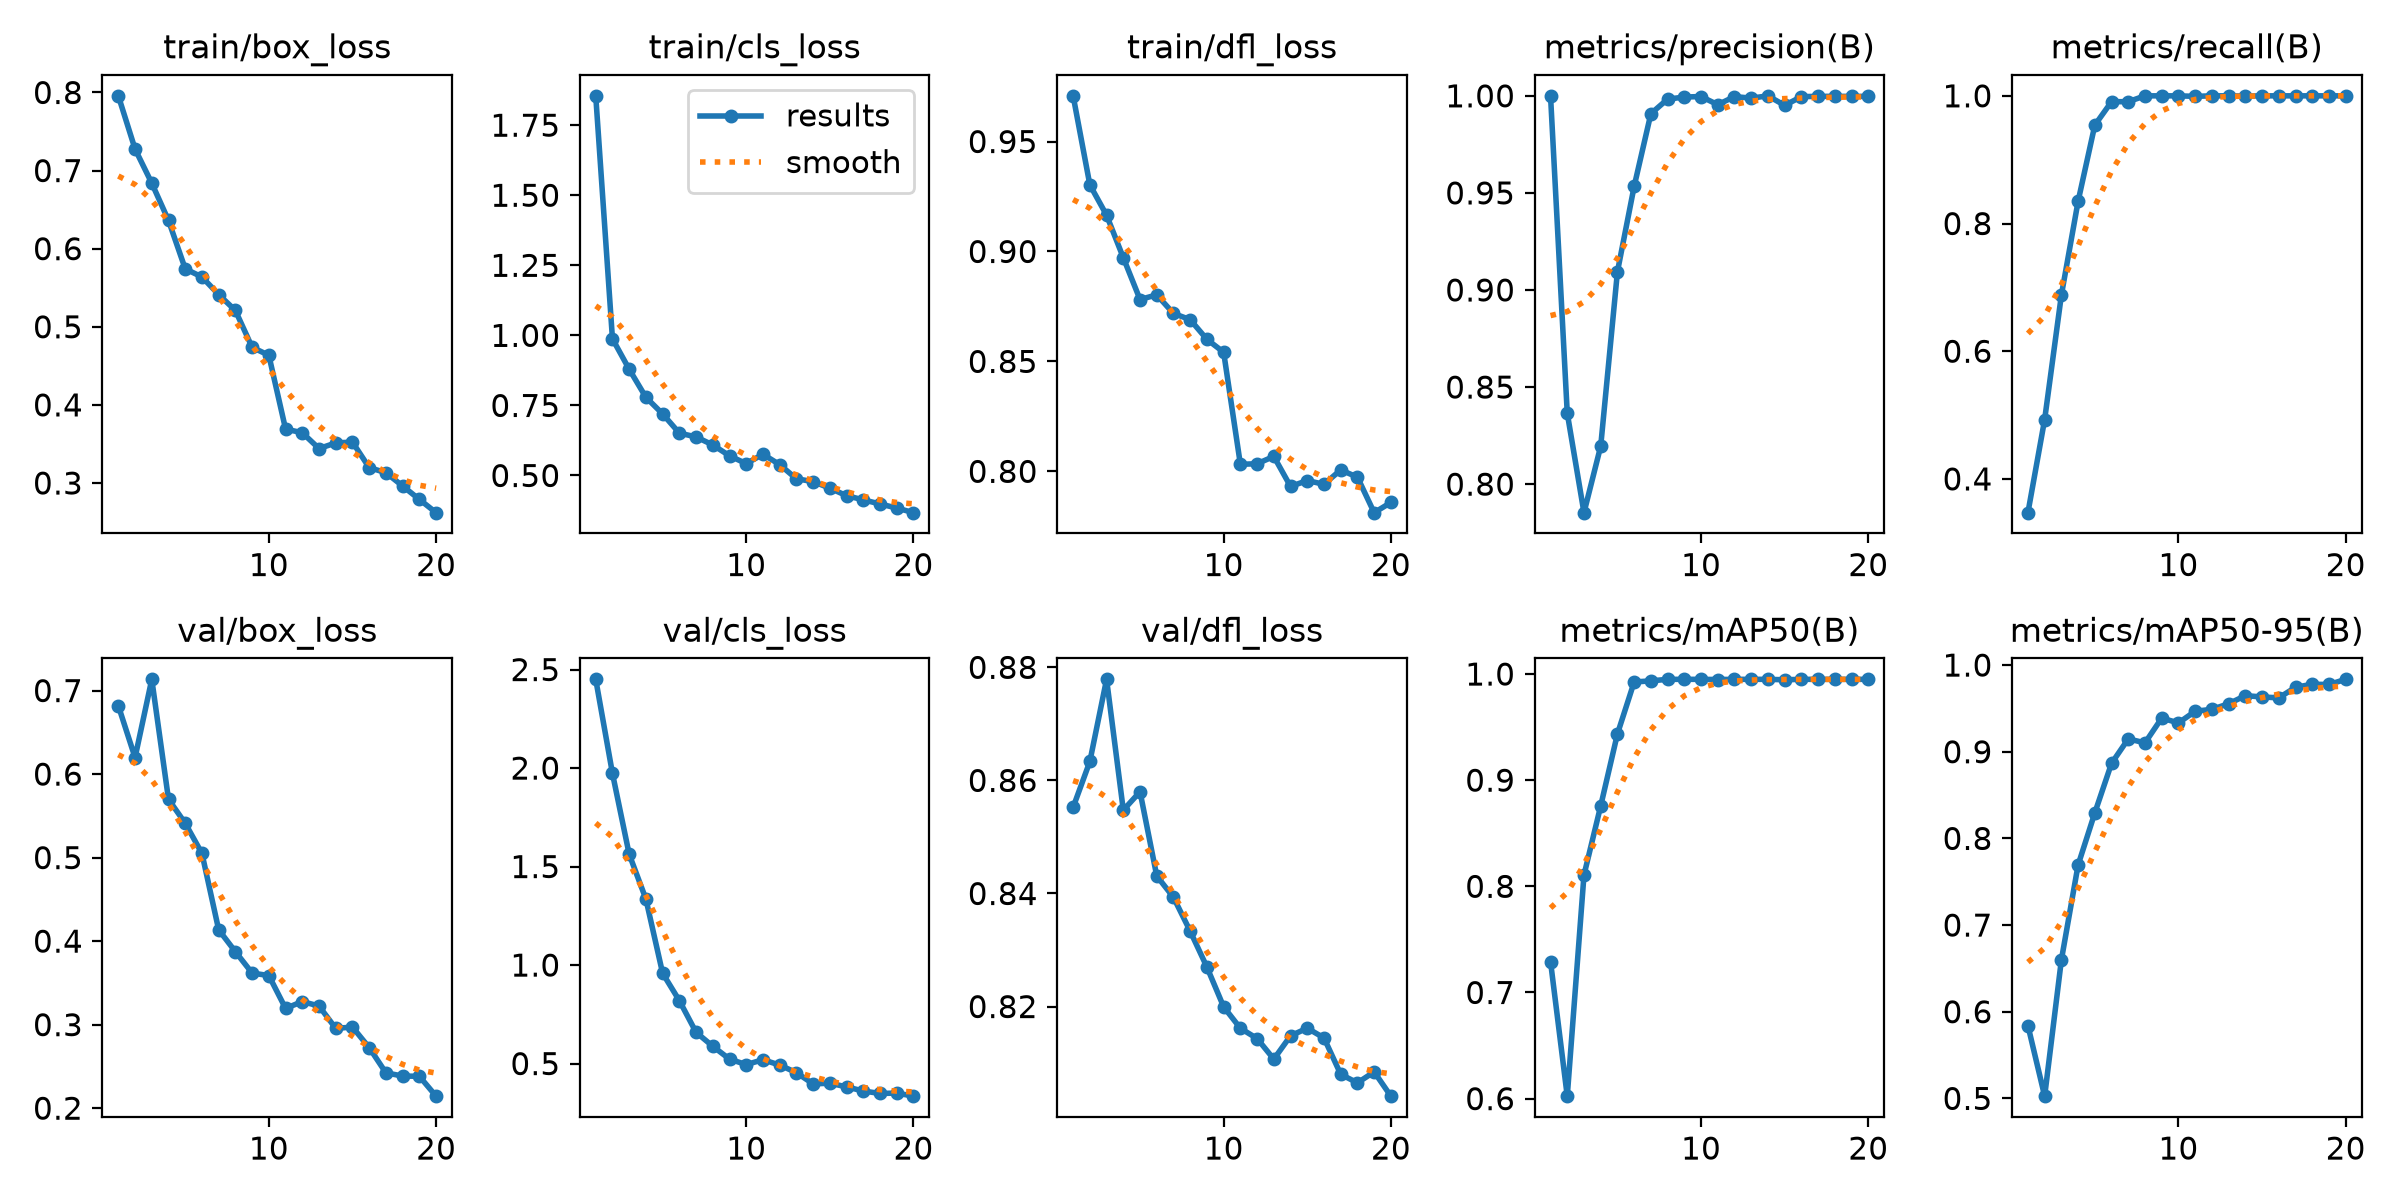

The file beside this chart, header and first rows:
epoch, time, train/box_loss, train/cls_loss, train/dfl_loss, metrics/precision(B), metrics/recall(B), metrics/mAP50(B), metrics/mAP50-95(B), val/box_loss, val/cls_loss, val/dfl_loss, lr/pg0, lr/pg1, lr/pg2
1, 30.66, 0.7957, 1.855, 0.9708, 1, 0.3472, 0.7291, 0.584, 0.6818, 2.45, 0.8552, 0.0006333, 0.0006333, 0.0006333
2, 34.21, 0.7276, 0.9877, 0.9303, 0.8366, 0.493, 0.6023, 0.5026, 0.6198, 1.973, 0.8633, 0.001236, 0.001236, 0.001236
3, 37.87, 0.6839, 0.8792, 0.9165, 0.7853, 0.6879, 0.8106, 0.6597, 0.7135, 1.563, 0.8779, 0.001772, 0.001772, 0.001772
4, 41.65, 0.6361, 0.7791, 0.8972, 0.8196, 0.8349, 0.8758, 0.7693, 0.5698, 1.335, 0.8547, 0.001703, 0.001703, 0.001703
5, 45.93, 0.5742, 0.7198, 0.8781, 0.9093, 0.9541, 0.9436, 0.8295, 0.5411, 0.9584, 0.858, 0.001604, 0.001604, 0.001604
6, 49.95, 0.5637, 0.6512, 0.8803, 0.9534, 0.9908, 0.9925, 0.8866, 0.505, 0.8196, 0.8431, 0.001505, 0.001505, 0.001505
7, 53.29, 0.5413, 0.6377, 0.8718, 0.9908, 0.9908, 0.9936, 0.9148, 0.4136, 0.6587, 0.8393, 0.001406, 0.001406, 0.001406
8, 56.47, 0.5209, 0.609, 0.869, 0.9983, 1, 0.995, 0.9102, 0.3874, 0.5878, 0.8333, 0.001307, 0.001307, 0.001307
9, 60.53, 0.4738, 0.5703, 0.86, 0.9994, 1, 0.995, 0.9388, 0.3618, 0.5226, 0.827, 0.001208, 0.001208, 0.001208
10, 64.34, 0.4635, 0.5423, 0.8542, 0.9997, 1, 0.995, 0.9332, 0.3588, 0.4947, 0.8199, 0.001109, 0.001109, 0.001109
11, 84.11, 0.3691, 0.5759, 0.8032, 0.9954, 0.9992, 0.9948, 0.9467, 0.3195, 0.5197, 0.8162, 0.00101, 0.00101, 0.00101
12, 87.28, 0.3643, 0.5388, 0.8034, 0.9996, 1, 0.995, 0.9489, 0.3276, 0.4923, 0.8143, 0.000911, 0.000911, 0.000911
13, 90.2, 0.3441, 0.4882, 0.8068, 0.9988, 1, 0.995, 0.9553, 0.3223, 0.454, 0.8107, 0.000812, 0.000812, 0.000812
14, 93.22, 0.3513, 0.4783, 0.7931, 1, 0.9996, 0.995, 0.9647, 0.2955, 0.3965, 0.8148, 0.000713, 0.000713, 0.000713
15, 96.29, 0.3523, 0.4548, 0.7958, 0.9951, 1, 0.9946, 0.9632, 0.2971, 0.4005, 0.8162, 0.000614, 0.000614, 0.000614
16, 99.16, 0.3197, 0.4279, 0.7941, 0.9996, 1, 0.995, 0.9622, 0.2725, 0.3814, 0.8145, 0.000515, 0.000515, 0.000515
17, 102, 0.3132, 0.4131, 0.8007, 0.9997, 1, 0.995, 0.9744, 0.2423, 0.3608, 0.808, 0.000416, 0.000416, 0.000416
18, 104.9, 0.2961, 0.3984, 0.7973, 0.9997, 1, 0.995, 0.9779, 0.2384, 0.3482, 0.8065, 0.000317, 0.000317, 0.000317
19, 107.6, 0.279, 0.3839, 0.7812, 0.9997, 1, 0.995, 0.9776, 0.2382, 0.3502, 0.8085, 0.000218, 0.000218, 0.000218
20, 110.4, 0.262, 0.3674, 0.7859, 0.9997, 1, 0.995, 0.9835, 0.2144, 0.3346, 0.8042, 0.000119, 0.000119, 0.000119
